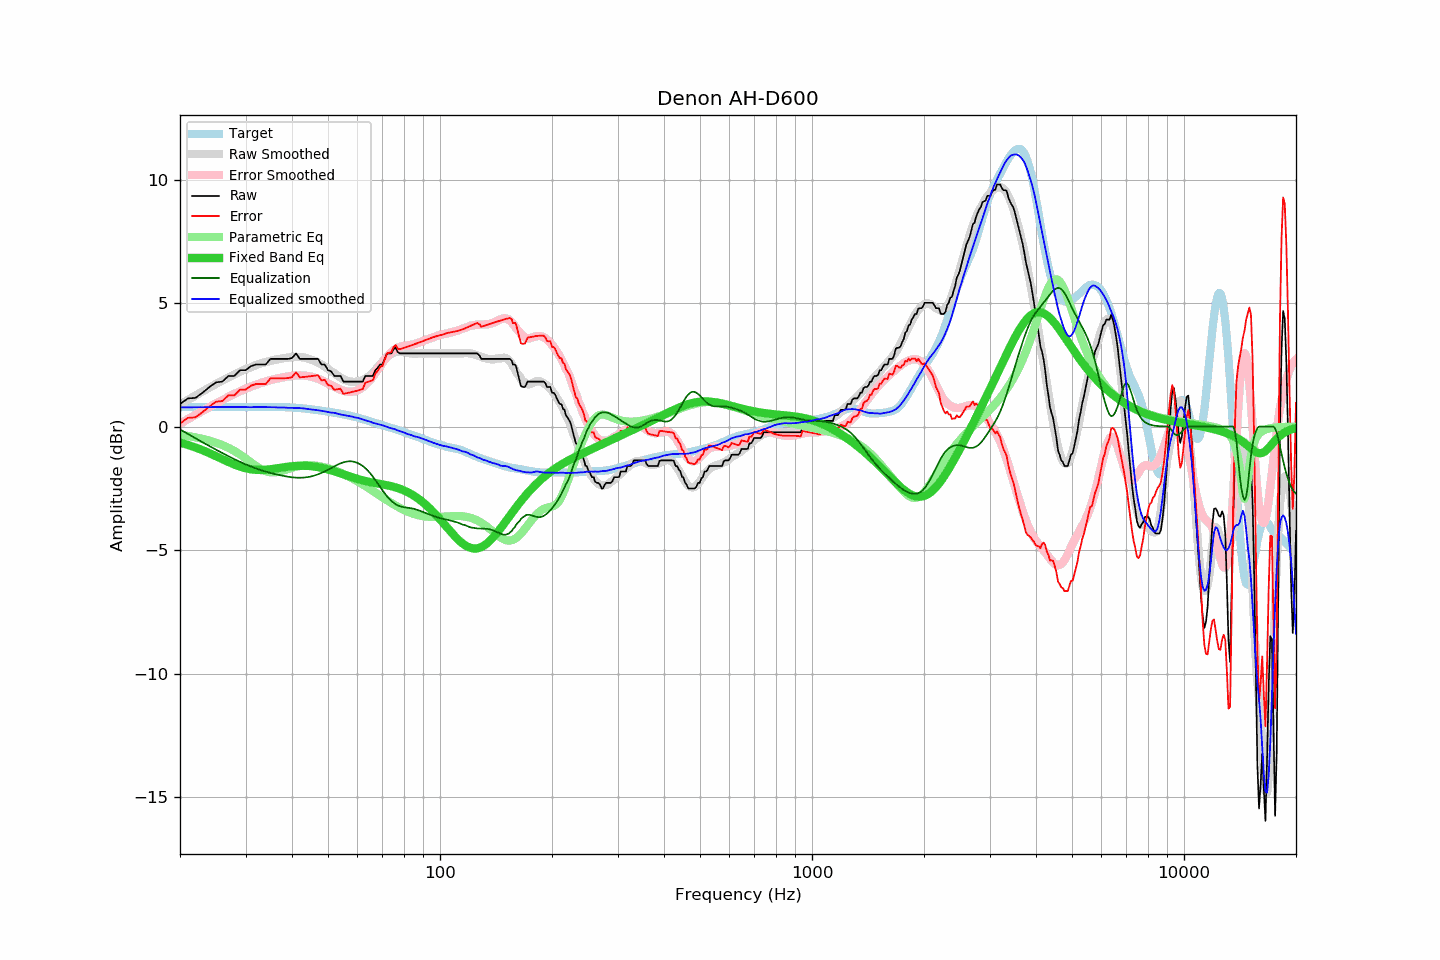

The data file committed next to this chart (first rows):
frequency, raw, error, smoothed, error_smoothed, equalization, parametric_eq, equalized_raw, equalized_smoothed, target
20, 0.91, 0.12, 0.89, 0.12, -0.12, -0.65, 0.79, 0.78, 0.79
21, 1.14, 0.35, 1.08, 0.30, -0.30, -0.74, 0.84, 0.78, 0.79
22, 1.16, 0.37, 1.26, 0.47, -0.47, -0.85, 0.69, 0.78, 0.79
23, 1.37, 0.58, 1.42, 0.64, -0.64, -0.96, 0.73, 0.79, 0.79
24, 1.60, 0.81, 1.58, 0.79, -0.79, -1.08, 0.81, 0.79, 0.79
25, 1.79, 1.00, 1.73, 0.94, -0.94, -1.20, 0.85, 0.79, 0.79
26, 1.82, 1.03, 1.86, 1.07, -1.07, -1.32, 0.75, 0.79, 0.79
27, 2.05, 1.26, 1.99, 1.20, -1.20, -1.43, 0.85, 0.79, 0.79
28, 2.05, 1.26, 2.11, 1.32, -1.32, -1.54, 0.73, 0.79, 0.79
29, 2.28, 1.49, 2.22, 1.43, -1.43, -1.62, 0.85, 0.79, 0.79
30, 2.28, 1.49, 2.32, 1.53, -1.53, -1.69, 0.75, 0.79, 0.79
31, 2.44, 1.65, 2.40, 1.62, -1.62, -1.73, 0.82, 0.78, 0.79
32, 2.51, 1.72, 2.49, 1.69, -1.69, -1.75, 0.82, 0.79, 0.79
33, 2.51, 1.72, 2.55, 1.76, -1.76, -1.76, 0.75, 0.79, 0.79
34, 2.51, 1.72, 2.61, 1.82, -1.82, -1.75, 0.69, 0.79, 0.79
35, 2.74, 1.95, 2.66, 1.88, -1.88, -1.73, 0.86, 0.78, 0.79
36, 2.74, 1.95, 2.71, 1.92, -1.92, -1.70, 0.82, 0.78, 0.79
37, 2.74, 1.95, 2.73, 1.96, -1.96, -1.68, 0.78, 0.77, 0.79
38, 2.74, 1.95, 2.77, 2.00, -2.00, -1.65, 0.74, 0.77, 0.79
39, 2.74, 1.96, 2.79, 2.03, -2.03, -1.63, 0.71, 0.76, 0.78
40, 2.77, 2.00, 2.81, 2.05, -2.05, -1.61, 0.72, 0.76, 0.77
41, 2.96, 2.20, 2.82, 2.07, -2.07, -1.59, 0.89, 0.75, 0.76
42, 2.74, 1.99, 2.82, 2.07, -2.07, -1.59, 0.67, 0.75, 0.75
43, 2.74, 2.01, 2.80, 2.07, -2.07, -1.59, 0.67, 0.73, 0.73
44, 2.74, 2.02, 2.76, 2.05, -2.05, -1.59, 0.69, 0.71, 0.72
45, 2.74, 2.04, 2.71, 2.02, -2.02, -1.60, 0.72, 0.69, 0.70
46, 2.74, 2.06, 2.66, 1.98, -1.98, -1.62, 0.76, 0.68, 0.68
47, 2.74, 2.08, 2.59, 1.93, -1.93, -1.64, 0.81, 0.66, 0.66
48, 2.51, 1.87, 2.51, 1.87, -1.87, -1.67, 0.64, 0.64, 0.64
49, 2.51, 1.89, 2.43, 1.81, -1.81, -1.70, 0.70, 0.61, 0.62
50, 2.28, 1.68, 2.33, 1.74, -1.74, -1.73, 0.54, 0.59, 0.60
51, 2.23, 1.65, 2.24, 1.67, -1.67, -1.77, 0.56, 0.56, 0.58
52, 2.05, 1.49, 2.16, 1.61, -1.61, -1.81, 0.44, 0.56, 0.56
53, 2.05, 1.51, 2.07, 1.55, -1.55, -1.85, 0.50, 0.52, 0.54
54, 2.05, 1.53, 1.98, 1.49, -1.49, -1.89, 0.56, 0.49, 0.52
55, 1.82, 1.33, 1.92, 1.45, -1.45, -1.93, 0.37, 0.47, 0.49
56, 1.82, 1.35, 1.87, 1.42, -1.42, -1.97, 0.40, 0.45, 0.47
57, 1.82, 1.37, 1.83, 1.41, -1.41, -2.01, 0.41, 0.42, 0.45
58, 1.82, 1.40, 1.81, 1.41, -1.41, -2.05, 0.41, 0.40, 0.42
59, 1.82, 1.43, 1.80, 1.43, -1.43, -2.09, 0.39, 0.37, 0.39
60, 1.82, 1.46, 1.83, 1.47, -1.47, -2.12, 0.35, 0.36, 0.36
61, 1.82, 1.49, 1.85, 1.53, -1.53, -2.15, 0.29, 0.32, 0.33
62, 1.82, 1.52, 1.88, 1.60, -1.60, -2.18, 0.22, 0.28, 0.30
63, 2.05, 1.78, 1.93, 1.68, -1.68, -2.21, 0.37, 0.25, 0.27
64, 2.05, 1.81, 2.01, 1.79, -1.79, -2.23, 0.26, 0.22, 0.24
65, 2.05, 1.84, 2.10, 1.90, -1.90, -2.25, 0.15, 0.19, 0.21
66, 2.05, 1.87, 2.18, 2.03, -2.03, -2.27, 0.02, 0.15, 0.18
67, 2.28, 2.13, 2.29, 2.17, -2.17, -2.29, 0.11, 0.13, 0.15
68, 2.38, 2.26, 2.41, 2.30, -2.30, -2.31, 0.08, 0.10, 0.12
69, 2.51, 2.42, 2.52, 2.44, -2.44, -2.32, 0.07, 0.08, 0.09
70, 2.51, 2.45, 2.63, 2.57, -2.57, -2.34, -0.06, 0.05, 0.06
71, 2.74, 2.71, 2.73, 2.70, -2.70, -2.36, 0.04, 0.02, 0.03
72, 2.96, 2.96, 2.81, 2.82, -2.82, -2.38, 0.14, -0.01, 0.00
73, 2.96, 2.98, 2.88, 2.92, -2.92, -2.40, 0.04, -0.05, -0.02
74, 2.96, 3.01, 2.94, 3.01, -3.01, -2.42, -0.05, -0.07, -0.05
75, 3.13, 3.21, 2.99, 3.09, -3.09, -2.44, 0.04, -0.09, -0.08
76, 3.19, 3.30, 3.03, 3.15, -3.15, -2.46, 0.04, -0.12, -0.11
77, 3.01, 3.15, 3.03, 3.19, -3.19, -2.49, -0.18, -0.16, -0.14
78, 2.96, 3.13, 3.04, 3.22, -3.22, -2.52, -0.26, -0.18, -0.17
79, 2.96, 3.16, 3.04, 3.25, -3.25, -2.55, -0.29, -0.21, -0.20
... 553 more rows
